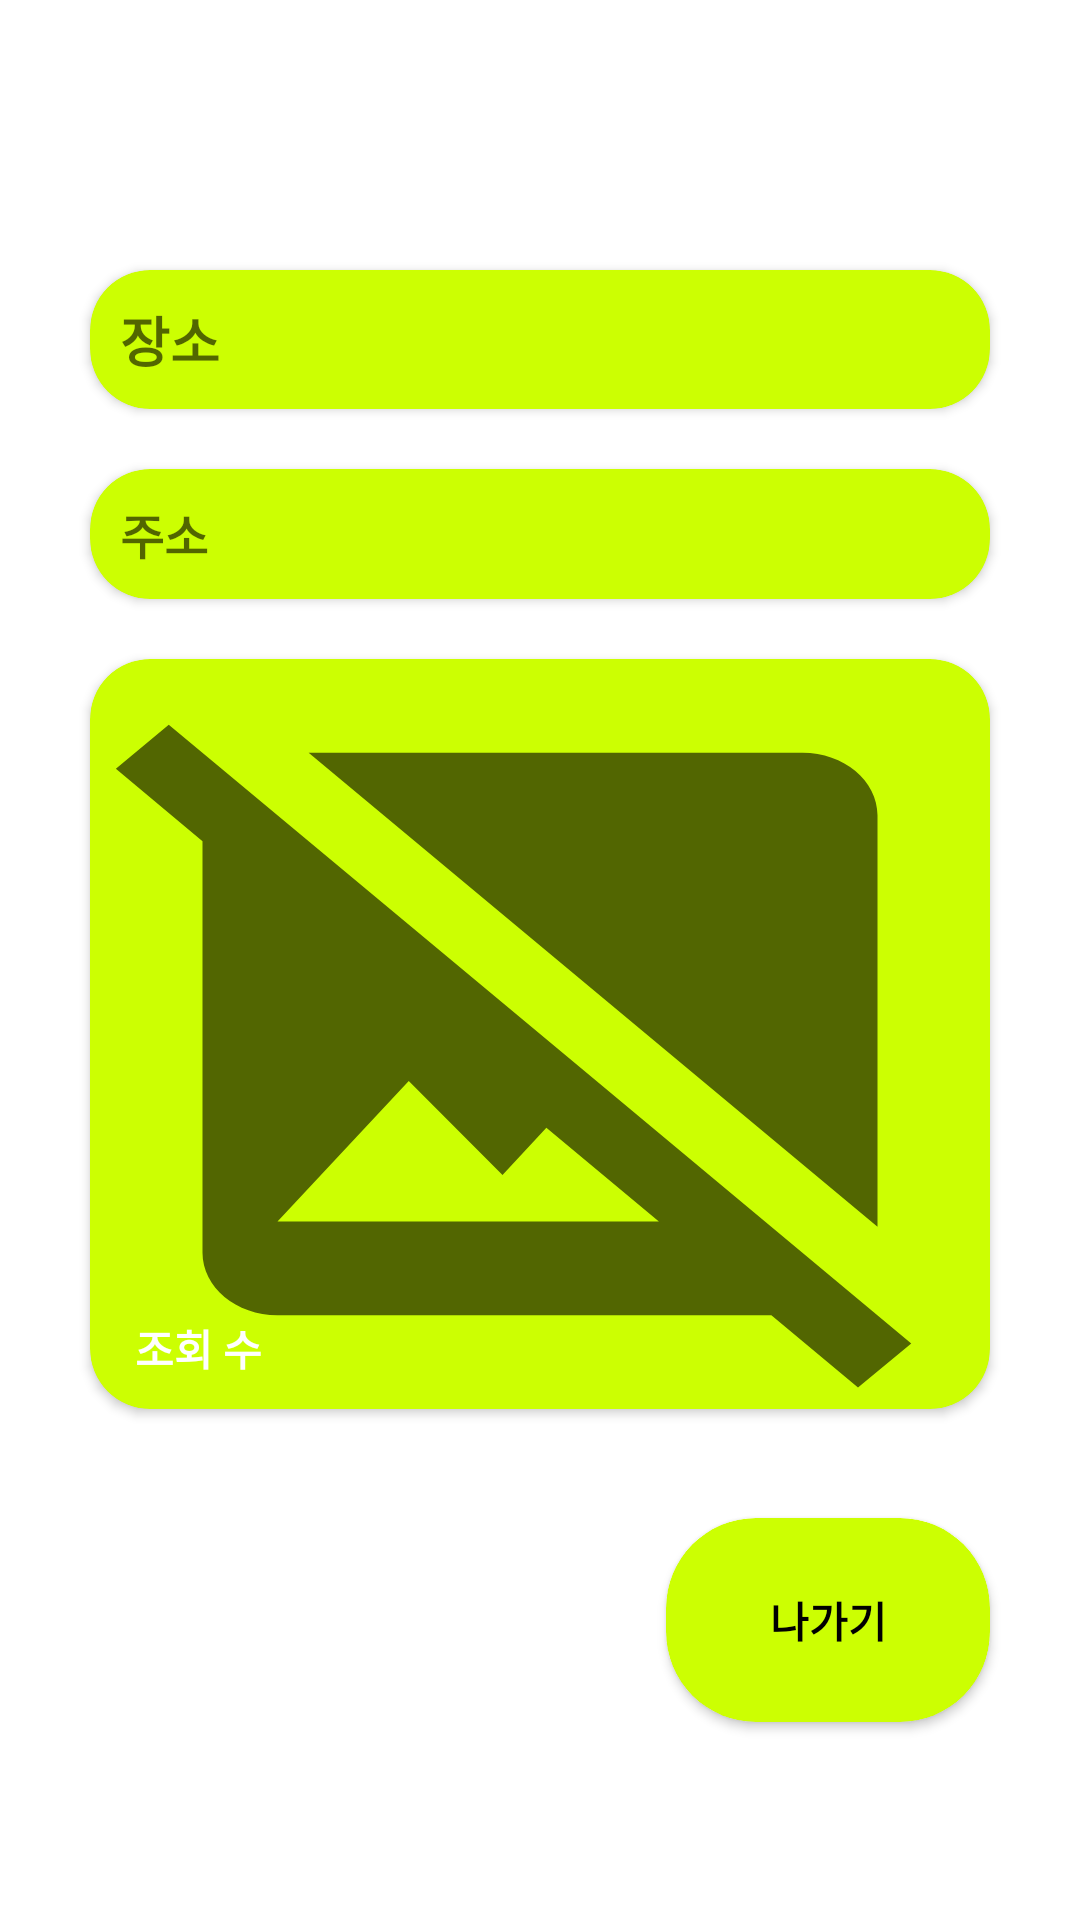

Write the Android layout XML for this screen, with the resource values it uses.
<!-- AndroidManifest.xml: application theme Theme.MySeoulMate -->
<!-- res/layout/dialog_like.xml -->
<?xml version="1.0" encoding="utf-8"?>
<androidx.constraintlayout.widget.ConstraintLayout xmlns:android="http://schemas.android.com/apk/res/android"
    xmlns:app="http://schemas.android.com/apk/res-auto"
    xmlns:tools="http://schemas.android.com/tools"
    android:layout_width="match_parent"
    android:layout_height="wrap_content"
    android:background="@color/white"
    android:padding="20dp">

    <ImageView
        android:id="@+id/iv_like_dialog_like"
        android:layout_width="50dp"
        android:layout_height="50dp"
        android:layout_marginRight="10dp"
        android:adjustViewBounds="true"
        android:src="@drawable/ic_unlike"
        app:layout_constraintEnd_toStartOf="@+id/iv_map_dialog_like"
        app:layout_constraintTop_toTopOf="@+id/iv_map_dialog_like" />

    <ImageView
        android:id="@+id/iv_map_dialog_like"
        android:layout_width="50dp"
        android:layout_height="50dp"
        android:adjustViewBounds="true"
        android:src="@drawable/ic_map"
        app:layout_constraintEnd_toEndOf="@+id/cardView"
        app:layout_constraintTop_toTopOf="parent" />

    <androidx.cardview.widget.CardView
        android:id="@+id/cardView"
        android:layout_width="match_parent"
        android:layout_height="wrap_content"
        android:layout_marginLeft="10dp"
        android:layout_marginRight="10dp"
        app:cardBackgroundColor="#CCFF02"
        app:cardCornerRadius="20dp"
        app:cardElevation="2dp"
        android:layout_marginTop="20dp"
        app:layout_constraintEnd_toEndOf="parent"
        app:layout_constraintStart_toStartOf="parent"
        app:layout_constraintTop_toBottomOf="@+id/iv_map_dialog_like">

        <TextView
            android:id="@+id/tv_title_dialog_like"
            android:layout_width="match_parent"
            android:layout_height="wrap_content"
            android:layout_marginLeft="10dp"
            android:layout_marginTop="10dp"
            android:layout_marginRight="10dp"
            android:layout_marginBottom="10dp"
            android:gravity="left|center"
            android:hint="장소"
            android:textSize="18sp"
            android:textStyle="bold" />

    </androidx.cardview.widget.CardView>

    <androidx.cardview.widget.CardView
        android:id="@+id/cardView2"
        android:layout_width="match_parent"
        android:layout_height="wrap_content"
        android:layout_marginLeft="10dp"
        android:layout_marginRight="10dp"
        android:layout_marginTop="20dp"
        app:cardBackgroundColor="#CCFF02"
        app:cardCornerRadius="20dp"
        app:cardElevation="2dp"
        app:layout_constraintEnd_toEndOf="parent"
        app:layout_constraintStart_toStartOf="parent"
        app:layout_constraintTop_toBottomOf="@+id/cardView">

        <TextView
            android:id="@+id/tv_addr1_dialog_like"
            android:layout_width="match_parent"
            android:layout_height="wrap_content"
            android:layout_marginLeft="10dp"
            android:layout_marginTop="10dp"
            android:layout_marginRight="10dp"
            android:layout_marginBottom="10dp"
            android:gravity="left|center"
            android:hint="주소"
            android:textSize="16sp"
            android:singleLine="true"
            android:textStyle="bold" />

    </androidx.cardview.widget.CardView>

    <androidx.cardview.widget.CardView
        android:id="@+id/cardView3"
        android:layout_width="match_parent"
        android:layout_height="250dp"
        android:layout_marginLeft="10dp"
        android:layout_marginTop="20dp"
        android:layout_marginRight="10dp"
        app:cardBackgroundColor="#CCFF02"
        app:cardCornerRadius="20dp"
        app:cardElevation="2dp"
        app:layout_constraintEnd_toEndOf="parent"
        app:layout_constraintStart_toStartOf="parent"
        app:layout_constraintTop_toBottomOf="@+id/cardView2">

        <FrameLayout
            android:layout_width="match_parent"
            android:layout_height="match_parent">

            <androidx.constraintlayout.widget.ConstraintLayout
                android:layout_width="match_parent"
                android:layout_height="match_parent">

                <ImageView
                    android:id="@+id/iv_image_dialog_like"
                    android:layout_width="match_parent"
                    android:layout_height="match_parent"
                    android:scaleType="fitXY"
                    android:src="@drawable/ic_no_image"
                    app:layout_constraintBottom_toBottomOf="parent"
                    app:layout_constraintEnd_toEndOf="parent"
                    app:layout_constraintStart_toStartOf="parent"
                    app:layout_constraintTop_toTopOf="parent" />

            </androidx.constraintlayout.widget.ConstraintLayout>

            <TextView
                android:id="@+id/tv_readcount_dialog_like"
                android:layout_width="wrap_content"
                android:layout_height="wrap_content"
                android:layout_marginLeft="15dp"
                android:layout_marginBottom="10dp"
                android:textColor="@color/white"
                android:textStyle="bold"
                android:layout_gravity="left|bottom"
                android:text="조회 수"/>

        </FrameLayout>

    </androidx.cardview.widget.CardView>

    <androidx.cardview.widget.CardView
        android:id="@+id/cardView4"
        android:layout_width="wrap_content"
        android:layout_height="wrap_content"
        android:layout_marginTop="20dp"
        android:layout_marginBottom="30dp"
        app:cardBackgroundColor="#CCFF02"
        app:cardCornerRadius="30dp"
        app:cardElevation="2dp"
        app:layout_constraintBottom_toBottomOf="parent"
        app:layout_constraintEnd_toEndOf="@+id/cardView3"
        app:layout_constraintTop_toBottomOf="@+id/cardView3">

        <androidx.constraintlayout.widget.ConstraintLayout
            android:layout_width="match_parent"
            android:layout_height="match_parent"
            android:padding="10dp">

            <Button
                android:id="@+id/btn_dialog_like"
                android:layout_width="wrap_content"
                android:layout_height="wrap_content"
                android:background="@color/optic_yellow"
                android:text="나가기"
                android:textColor="@color/black"
                android:textStyle="bold"
                app:layout_constraintBottom_toBottomOf="parent"
                app:layout_constraintEnd_toEndOf="parent"
                app:layout_constraintStart_toStartOf="parent"
                app:layout_constraintTop_toTopOf="parent" />

        </androidx.constraintlayout.widget.ConstraintLayout>

    </androidx.cardview.widget.CardView>

</androidx.constraintlayout.widget.ConstraintLayout>
<!-- resources referenced by this layout -->
<resources>
  <color name="black">#FF000000</color>
  <color name="optic_yellow">#CCFF02</color>
  <color name="white">#FFFFFFFF</color>
  <!-- drawable ic_no_image (drawable) -->
  <vector android:height="500dp" android:tint="?attr/colorControlNormal"
      android:viewportHeight="24" android:viewportWidth="24"
      android:width="500dp" xmlns:android="http://schemas.android.com/apk/res/android">
      <path android:fillColor="@android:color/white" android:pathData="M21.9,21.9l-8.49,-8.49l0,0L3.59,3.59l0,0L2.1,2.1L0.69,3.51L3,5.83V19c0,1.1 0.9,2 2,2h13.17l2.31,2.31L21.9,21.9zM5,18l3.5,-4.5l2.5,3.01L12.17,15l3,3H5zM21,18.17L5.83,3H19c1.1,0 2,0.9 2,2V18.17z"/>
  </vector>
  <style name="Theme.MySeoulMate" parent="Theme.MaterialComponents.DayNight.NoActionBar">
          
          <item name="colorPrimary">@color/optic_yellow</item>
          <item name="colorPrimaryVariant">@color/gray</item>
          <item name="colorOnPrimary">@color/white</item>
          
          <item name="colorSecondary">@color/teal_200</item>
          <item name="colorSecondaryVariant">@color/teal_700</item>
          <item name="colorOnSecondary">@color/black</item>
          
          <item name="android:statusBarColor" tools:targetApi="l">?attr/colorPrimaryVariant</item>
          
      </style>
  <color name="gray">#808080</color>
  <color name="teal_200">#FF03DAC5</color>
  <color name="teal_700">#FF018786</color>
</resources>
